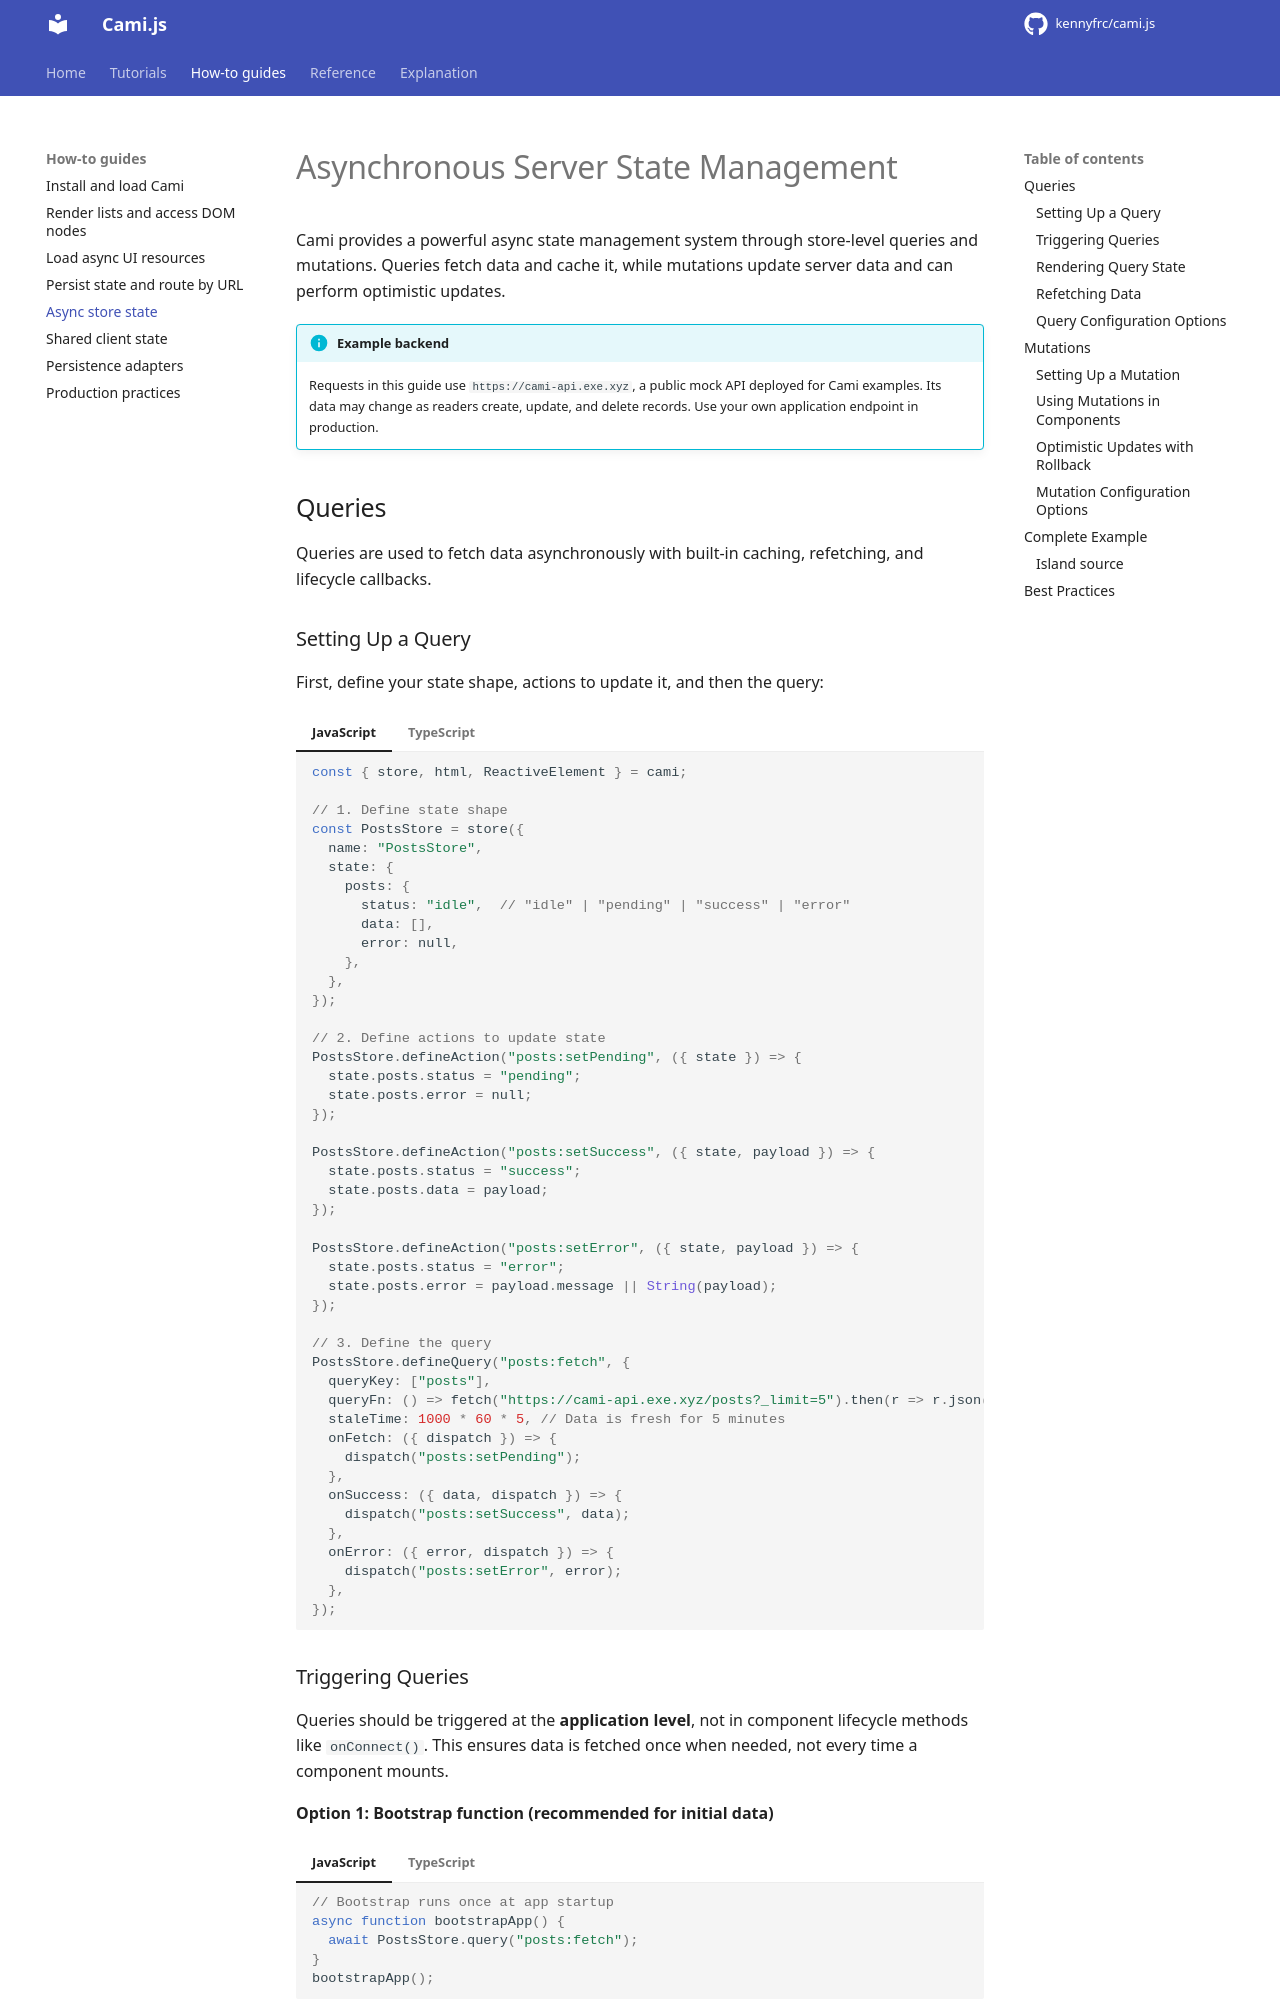

repository: kennyfrc/cami.js · page: features/async_state_management/index.html · generator: mkdocs

# Asynchronous Server State Management

Cami provides a powerful async state management system through store-level queries and mutations. Queries fetch data and cache it, while mutations update server data and can perform optimistic updates.

!!! info "Example backend"
    Requests in this guide use `https://cami-api.exe.xyz`, a public mock API deployed for Cami examples. Its data may change as readers create, update, and delete records. Use your own application endpoint in production.

## Queries

Queries are used to fetch data asynchronously with built-in caching, refetching, and lifecycle callbacks.
